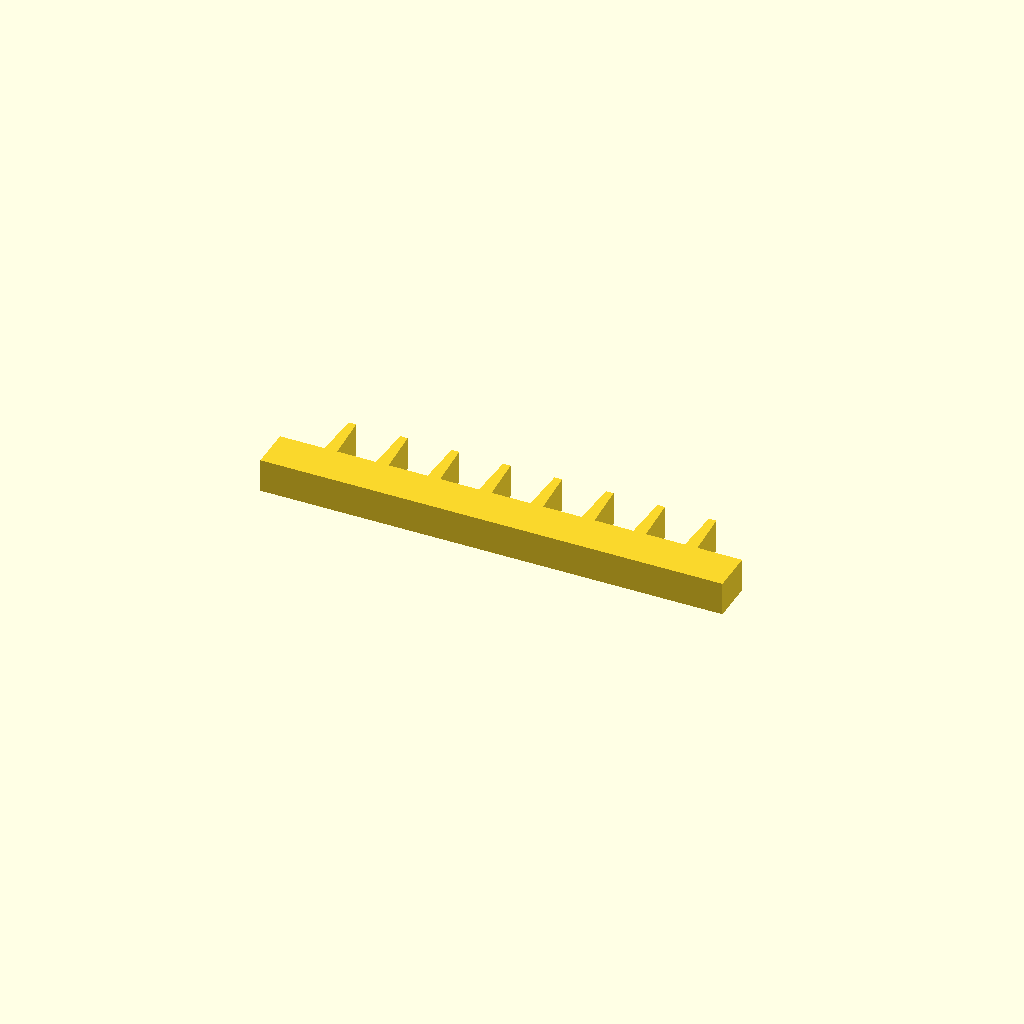
Cell 1 — every parameter at its default value.
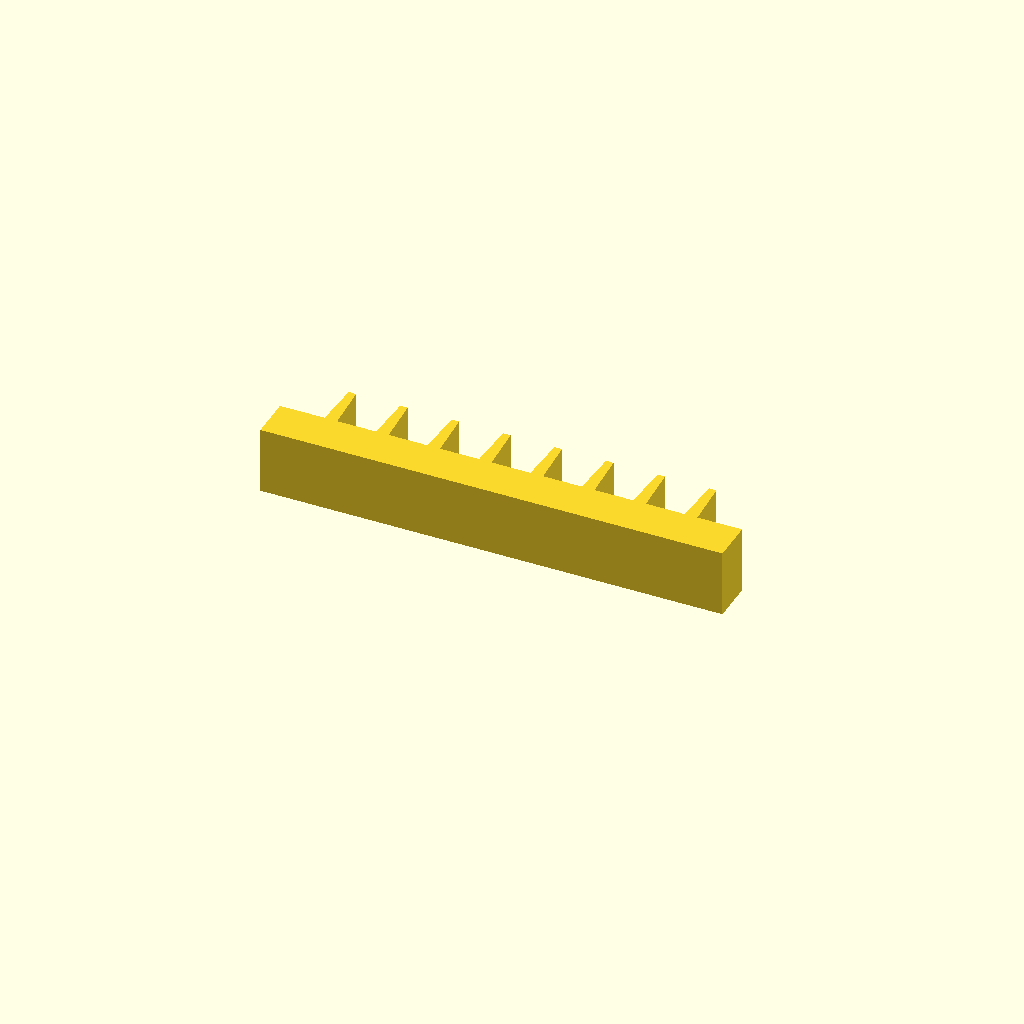
Cell 2: the same model with profile_height = 16.
One fixed orthographic camera (rotation 55°, 0°, 25°; colour scheme Cornfield) for every cell.
Source of the model, optional_data/data/sketch1/rackbars/part_0075.scad:
$fn = 32;

// ----------------------------------------------------------------------
// Gear rack: 8 teeth on a 110 mm bar, pitch 12.25 mm
// ----------------------------------------------------------------------

// --- parameters (mm) ---
profile_height = 8;       // extrusion height
profile_points = 36;      // points of the closed outline

profile = [[0, 0], [110, 0], [110, 10], [99.375, 10], [98.775, 21], [96.975, 21], [96.375, 10], [87.125, 10], [86.525, 21], [84.725, 21], [84.125, 10], [74.875, 10], [74.275, 21], [72.475, 21], [71.875, 10], [62.625, 10], [62.025, 21], [60.225, 21], [59.625, 10], [50.375, 10], [49.775, 21], [47.975, 21], [47.375, 10], [38.125, 10], [37.525, 21], [35.725, 21], [35.125, 10], [25.875, 10], [25.275, 21], [23.475, 21], [22.875, 10], [13.625, 10], [13.025, 21], [11.225, 21], [10.625, 10], [0, 10]];  // single closed polygon, 36 points, counter clockwise

// --- the one profile operation ---
linear_extrude(height = profile_height) polygon(points = profile);
Customizer parameters (derived from the source; name, type, default, range or options):
profile_height: number, default 8
profile_points: number, default 36
